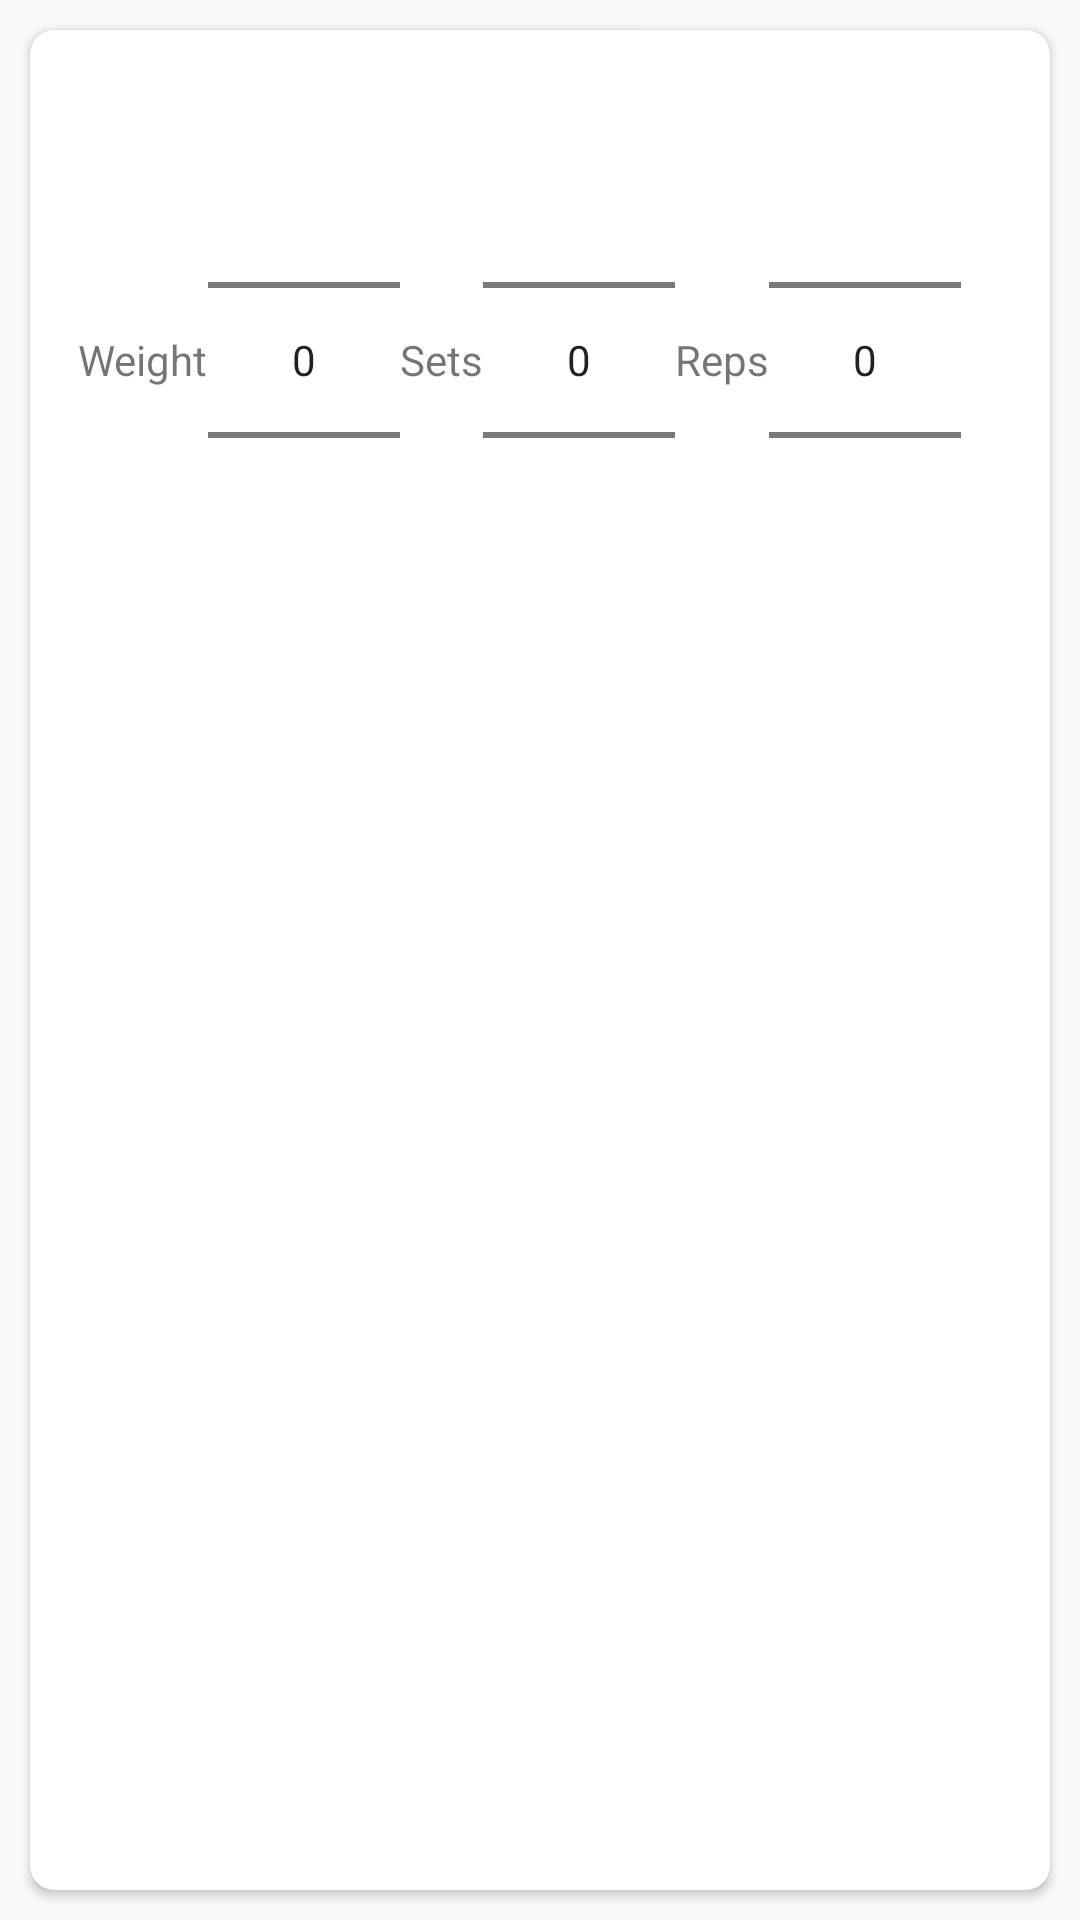

Layout XML and referenced resources for this Android screen:
<!-- AndroidManifest.xml: application theme AppTheme -->
<!-- res/layout/card_workout.xml -->
<?xml version="1.0" encoding="utf-8"?>
<LinearLayout xmlns:android="http://schemas.android.com/apk/res/android"
    xmlns:card_view="http://schemas.android.com/apk/res-auto"
    android:orientation="vertical" android:layout_width="match_parent"
    android:layout_height="200dp">

    <android.support.v7.widget.CardView
        android:id="@+id/cardExercise"
        android:layout_width="wrap_content"
        android:layout_height="match_parent"
        android:layout_margin="@dimen/card_margin"
        android:padding="@dimen/card_margin"
        card_view:cardCornerRadius="@dimen/card_radius"
        card_view:cardElevation="@dimen/cardview_default_elevation">

        <TextView
            android:id="@+id/tvWorkoutCard"
            android:layout_width="wrap_content"
            android:layout_height="wrap_content"
            android:layout_marginBottom="@dimen/activity_vertical_margin"
            android:paddingBottom="@dimen/activity_vertical_margin"
            android:textAppearance="@android:style/TextAppearance.Medium"
            android:layout_marginLeft="@dimen/activity_horizontal_margin"
            android:layout_marginTop="@dimen/activity_vertical_margin"
            android:contentDescription="@string/exercise_name"/>

        <LinearLayout
            android:layout_width="match_parent"
            android:layout_height="wrap_content"
            android:orientation="horizontal"
            android:paddingTop="20dp"
            android:layout_marginLeft="@dimen/activity_horizontal_margin">
            <TextView
                android:layout_width="wrap_content"
                android:layout_height="wrap_content"
                android:text="Weight"
                android:layout_gravity="center_vertical"
                android:contentDescription="@string/weight"/>
            <NumberPicker
                android:layout_width="wrap_content"
                android:layout_height="wrap_content"
                android:id="@+id/npWeight"
                android:contentDescription="@string/weight"/>
            <TextView
                android:layout_width="wrap_content"
                android:layout_height="wrap_content"
                android:text="Sets"
                android:layout_gravity="center_vertical"
                android:contentDescription="@string/sets"/>
            <NumberPicker
                android:layout_width="wrap_content"
                android:layout_height="wrap_content"
                android:id="@+id/npSets"
                android:contentDescription="@string/sets"/>
            <TextView
                android:layout_width="wrap_content"
                android:layout_height="wrap_content"
                android:text="Reps"
                android:layout_gravity="center_vertical"
                android:contentDescription="@string/reps"/>
            <NumberPicker
                android:layout_width="wrap_content"
                android:layout_height="wrap_content"
                android:id="@+id/npReps"
                android:contentDescription="@string/reps"/>
            <LinearLayout
                android:layout_width="wrap_content"
                android:layout_height="wrap_content"
                android:orientation="vertical">
                <Button
                    android:layout_width="30dp"
                    android:layout_height="30dp"
                    android:id="@+id/bDelete"
                    android:layout_marginLeft="5dp"
                    android:layout_marginBottom="5dp"
                    android:background="@drawable/ic_close_black_24dp"
                    android:contentDescription="@string/delete"/>
                <Button
                    android:layout_width="30dp"
                    android:layout_height="30dp"
                    android:id="@+id/bMoreInfo"
                    android:layout_marginLeft="5dp"
                    android:layout_marginTop="5dp"
                    android:background="@drawable/ic_info_outline_black_24dp"
                    android:contentDescription="@string/more_info"/>
            </LinearLayout>
        </LinearLayout>
    </android.support.v7.widget.CardView>
</LinearLayout>
<!-- resources referenced by this layout -->
<resources>
  <dimen name="activity_horizontal_margin">16dp</dimen>
  <dimen name="activity_vertical_margin">16dp</dimen>
  <dimen name="card_margin">10dp</dimen>
  <dimen name="card_radius">8dp</dimen>
  <string name="delete">Delete Exercise</string>
  <string name="exercise_name">Exercise Name</string>
  <string name="more_info">More Info</string>
  <string name="reps">Reps:</string>
  <string name="sets">Sets:</string>
  <string name="weight">Weight (lbs)</string>
  <style name="AppTheme" parent="Theme.AppCompat.Light.DarkActionBar">
          
          <item name="colorPrimary">@color/colorPrimary</item>
          <item name="colorPrimaryDark">@color/colorPrimaryDark</item>
          <item name="colorAccent">@color/colorAccent</item>
          <item name="menu_colorNormal">@color/colorAccent</item>
      </style>
  <!-- not gathered from this repository: default colours our renderer supplied (Android Studio template values) -->
  <color name="colorPrimary">#FF6200EE</color>
  <color name="colorPrimaryDark">#FF3700B3</color>
  <color name="colorAccent">#FF03DAC5</color>
</resources>
